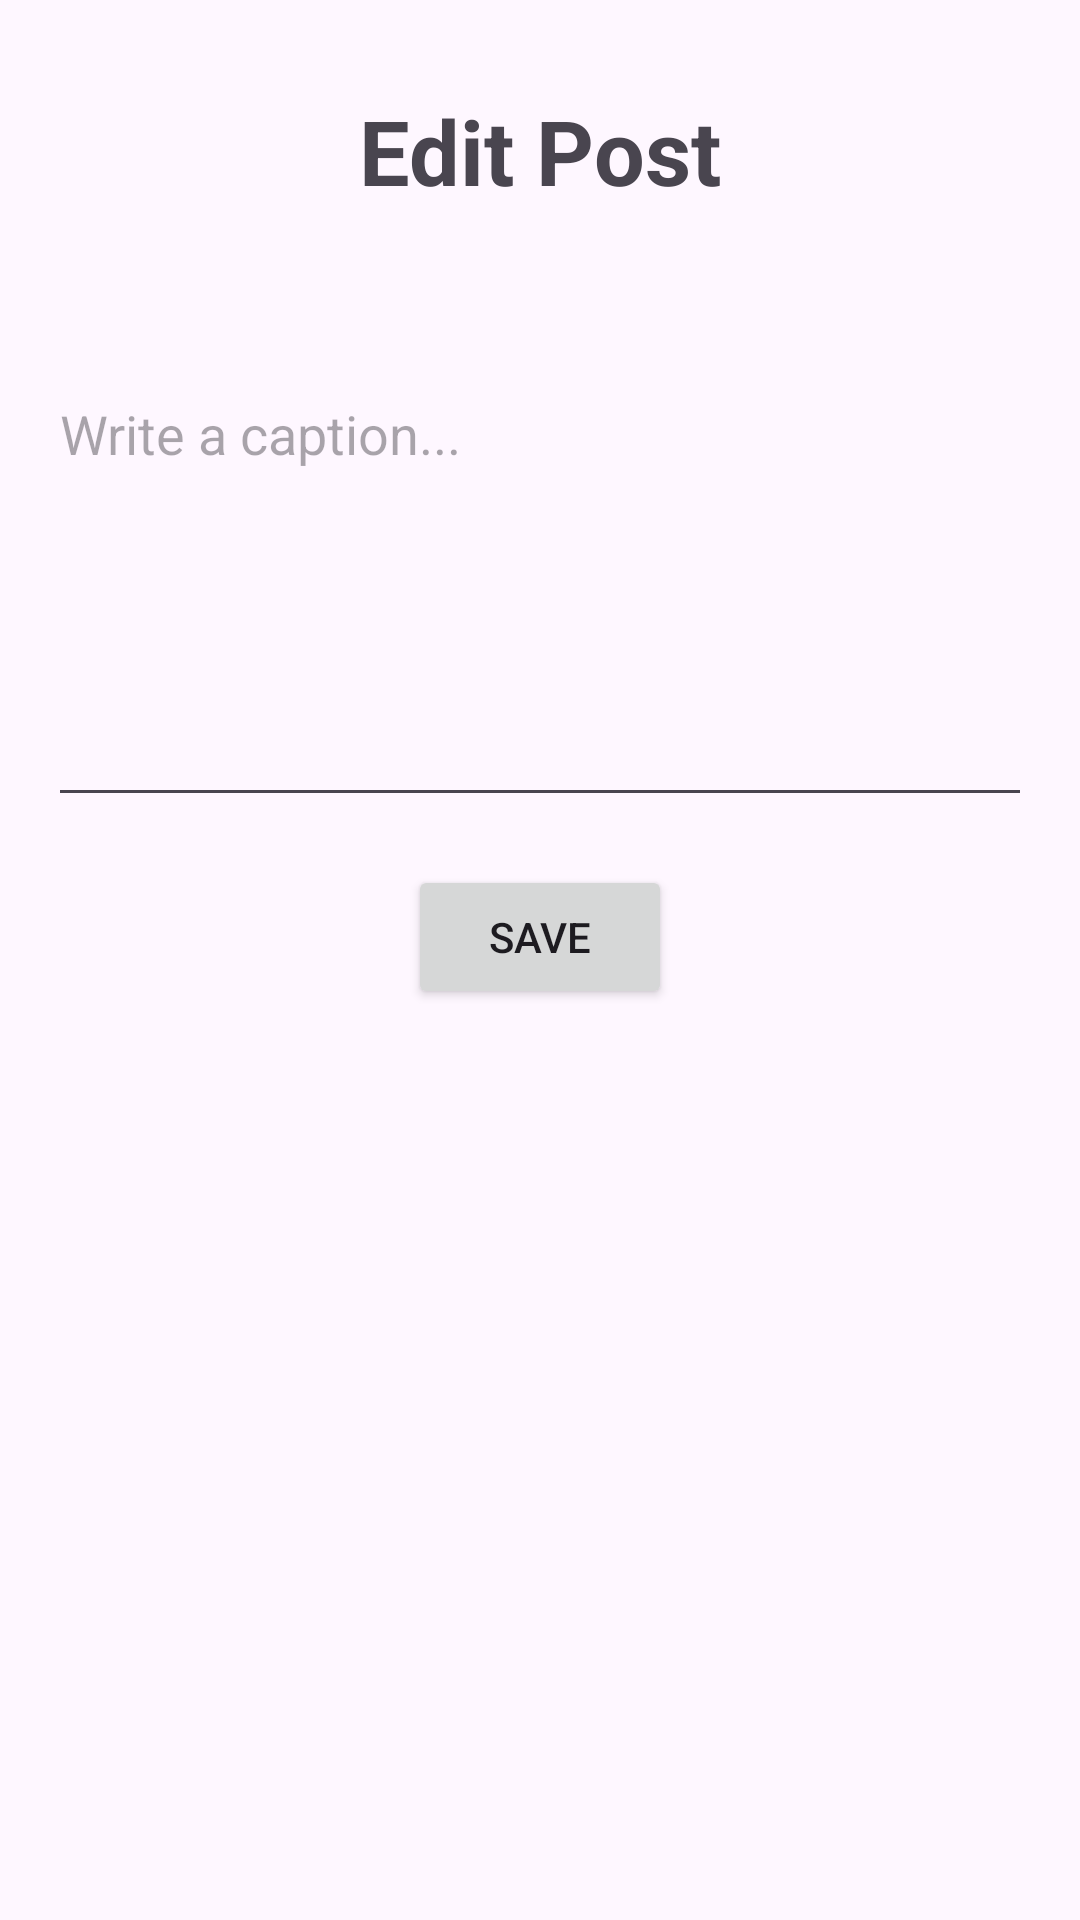

The Android layout XML behind this screen, and the referenced resources:
<!-- AndroidManifest.xml: application theme Theme.MusicSharing -->
<!-- res/layout/activity_edit_post.xml -->
<?xml version="1.0" encoding="utf-8"?>
<androidx.constraintlayout.widget.ConstraintLayout xmlns:android="http://schemas.android.com/apk/res/android"
    xmlns:app="http://schemas.android.com/apk/res-auto"
    xmlns:tools="http://schemas.android.com/tools"
    android:layout_width="match_parent"
    android:layout_height="match_parent"
    tools:context=".AddPostActivity">

    <LinearLayout
        android:layout_width="match_parent"
        android:layout_height="wrap_content"
        android:orientation="vertical"
        tools:ignore="MissingConstraints">

        <TextView
            android:layout_width="wrap_content"
            android:layout_height="wrap_content"
            android:layout_marginTop="30dp"
            android:paddingBottom="36dp"
            android:layout_gravity="center"
            android:text="Edit Post"
            android:textSize="30sp"
            android:textStyle="bold" />



        <EditText
            android:id="@+id/edit_post_caption"
            android:layout_width="match_parent"
            android:layout_height="150dp"
            android:gravity="top"
            android:layout_margin="16dp"
            android:hint="Write a caption..."
            android:inputType="text" />

        <Button
            android:id="@+id/update_the_post_button"
            android:layout_width="wrap_content"
            android:layout_height="wrap_content"
            android:layout_gravity="center"
            android:text="save"
            />
    </LinearLayout>

</androidx.constraintlayout.widget.ConstraintLayout>
<!-- resources referenced by this layout -->
<resources>
  <style name="Theme.MusicSharing" parent="Base.Theme.MusicSharing" />
  <style name="Base.Theme.MusicSharing" parent="Theme.Material3.DayNight.NoActionBar">
          
          
      </style>
</resources>
